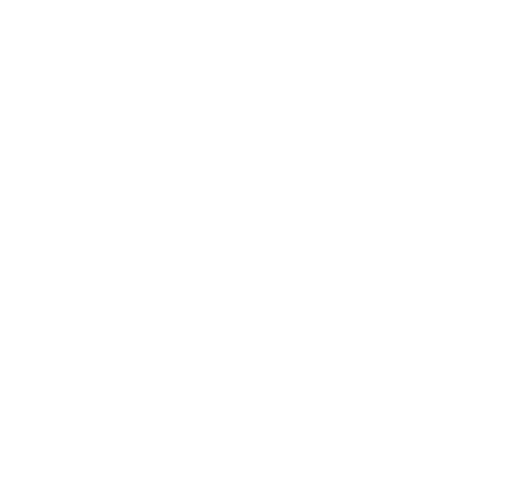
t = 0.00 s
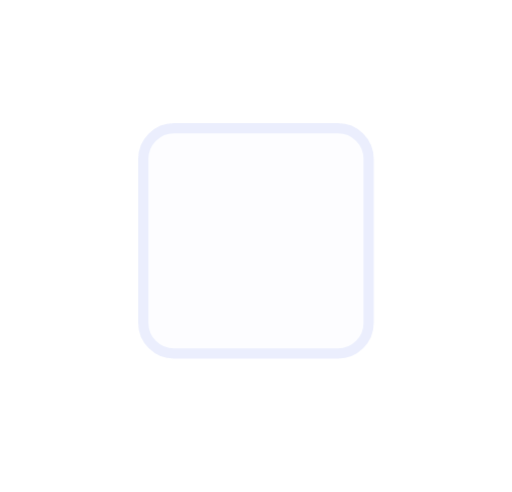
t = 0.29 s
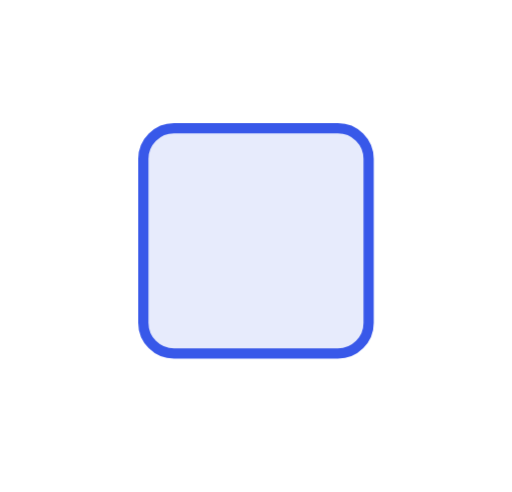
t = 0.88 s
t = 1.41 s: frame unchanged from t = 0.88 s, image omitted
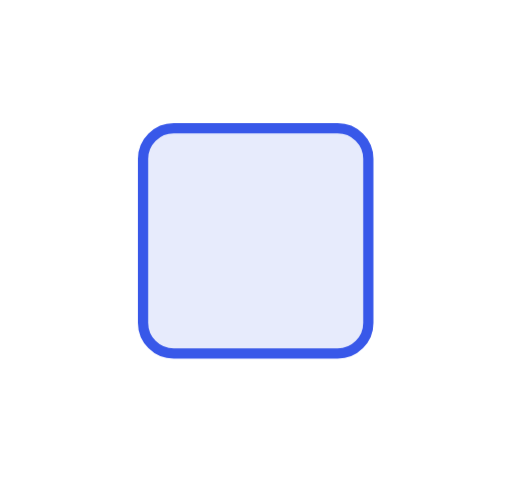
t = 1.65 s
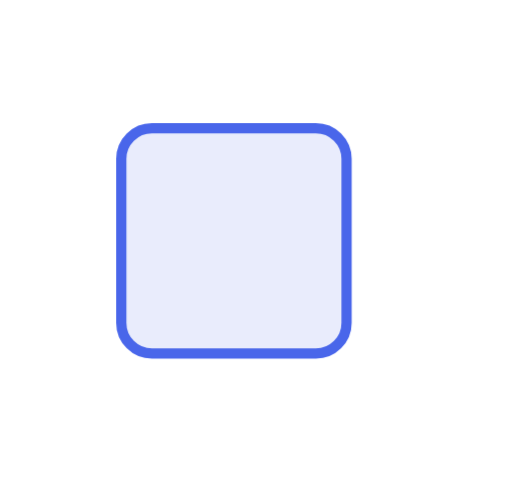
t = 2.13 s

The animated SVG that drew these frames (rendered in a browser with its animation timeline set to each time). Animation: 1 CSS @keyframes rule; one cycle of 2.60 s, repeats indefinitely.

<svg xmlns="http://www.w3.org/2000/svg" viewBox="0 0 100 96"><style>*{animation-direction:reverse!important}</style><style>.b{transform-box:fill-box;transform-origin:50% 50%;animation:fx 2.6s cubic-bezier(.22,1,.36,1) infinite}@keyframes fx{0%{transform:translateX(-52px);opacity:0}45%{transform:none;opacity:1}82%{transform:none;opacity:1}100%{transform:none;opacity:0}}</style><rect class="b" x="28" y="25" width="44" height="44" rx="6" fill="#e7ebfc" stroke="#3858e9" stroke-width="2"/></svg>
